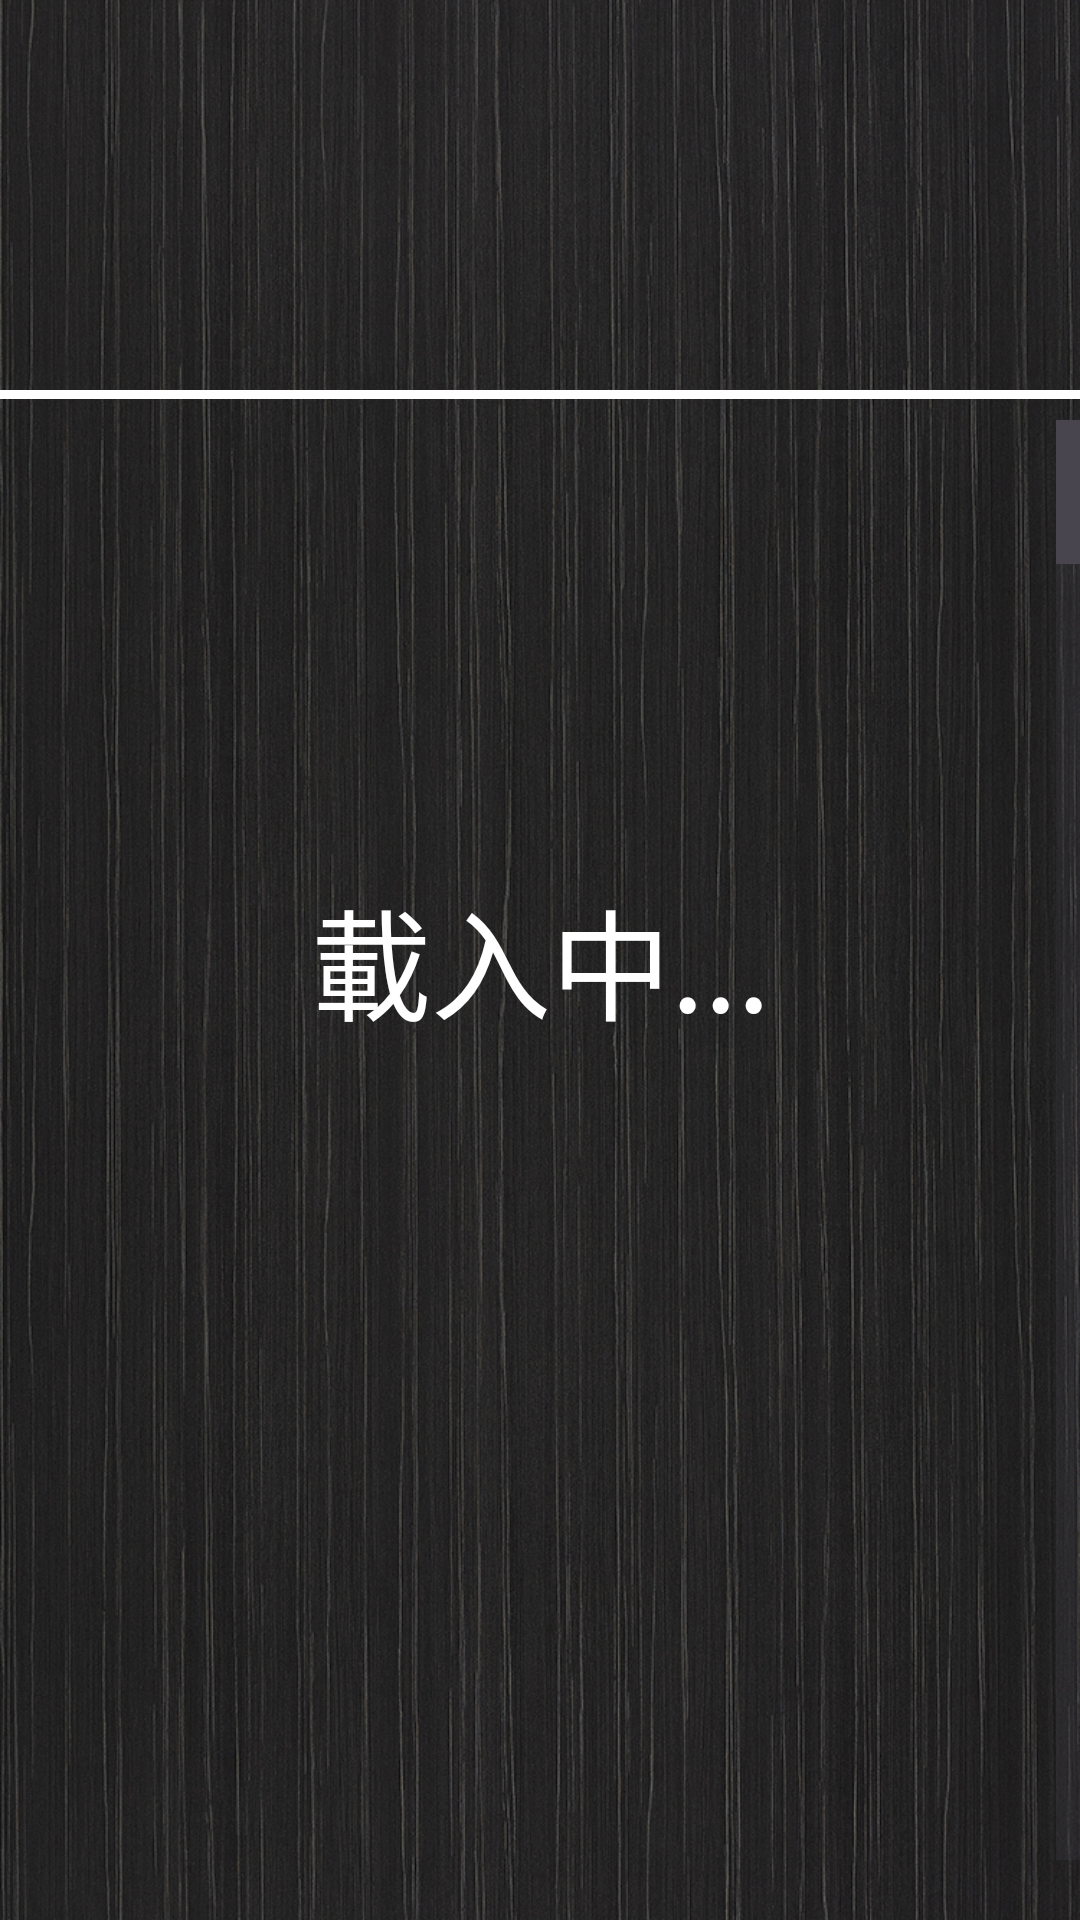

This screen was rendered from an Android layout file. Write that file and the resources it references.
<!-- AndroidManifest.xml: application theme Theme.NovelReader -->
<!-- res/layout/activity_hjwzw_book_info.xml -->
<?xml version="1.0" encoding="utf-8"?>
<androidx.constraintlayout.widget.ConstraintLayout
    xmlns:android="http://schemas.android.com/apk/res/android"
    xmlns:app="http://schemas.android.com/apk/res-auto"
    xmlns:tools="http://schemas.android.com/tools"
    android:id="@+id/main"
    android:layout_width="match_parent"
    android:layout_height="match_parent"
    android:background="@drawable/background"
    tools:context=".hjwzw.hjwzwBookInfoActivity">

    <ScrollView
        android:layout_width="match_parent"
        android:layout_height="130dp"
        app:layout_constraintStart_toStartOf="parent"
        app:layout_constraintTop_toTopOf="parent"
        app:layout_constraintBottom_toTopOf="@+id/topline">

        <androidx.constraintlayout.widget.ConstraintLayout
            android:layout_width="match_parent"
            android:layout_height="wrap_content"
            android:paddingLeft="10dp">

            <ImageView
                android:id="@+id/bookInfoImage"
                android:layout_width="80dp"
                android:layout_height="105dp"
                android:scaleType="centerCrop"
                android:adjustViewBounds="true"
                app:layout_constraintTop_toTopOf="parent"
                app:layout_constraintStart_toStartOf="parent">
            </ImageView>

            <TextView
                android:id="@+id/bookName"
                android:layout_width="wrap_content"
                android:layout_height="wrap_content"
                android:textColor="@color/light_blue_600"
                android:gravity="start"
                android:textSize="18dp"
                app:layout_constraintTop_toTopOf="parent"
                app:layout_constraintStart_toEndOf="@+id/bookInfoImage"/>

            <TextView
                android:id="@+id/bookAuthor"
                android:layout_width="wrap_content"
                android:layout_height="wrap_content"
                android:textColor="@android:color/darker_gray"
                android:gravity="start"
                android:textSize="18dp"
                app:layout_constraintTop_toBottomOf="@+id/bookName"
                app:layout_constraintStart_toEndOf="@+id/bookInfoImage"/>

            <TextView
                android:id="@+id/bookDesc"
                android:layout_width="match_parent"
                android:layout_height="wrap_content"
                android:textColor="@android:color/darker_gray"
                android:gravity="start"
                app:layout_constraintTop_toBottomOf="@+id/bookInfoImage"
                />

        </androidx.constraintlayout.widget.ConstraintLayout>

    </ScrollView>

    <TextView
        android:id="@+id/Loading"
        android:layout_width="match_parent"
        android:layout_height="match_parent"
        android:text="載入中..."
        android:textSize="40dp"
        android:textColor="@color/white"
        android:gravity="center"
        android:visibility="visible"/>


    <View
        android:id="@+id/topline"
        android:layout_width="match_parent"
        android:layout_height="3dp"
        android:background="@color/white"
        app:layout_constraintTop_toTopOf="parent"
        android:layout_marginTop="130dp"/>


    <ListView
        android:id="@+id/chapterList"
        android:layout_width="match_parent"
        android:layout_height="match_parent"
        android:fastScrollAlwaysVisible="false"
        android:fastScrollEnabled="true"
        android:scrollbarStyle="outsideOverlay"
        android:layout_marginTop="140dp"
        android:layout_marginBottom="20dp"
        app:layout_constraintTop_toTopOf="parent"
        />
</androidx.constraintlayout.widget.ConstraintLayout>
<!-- resources referenced by this layout -->
<resources>
  <!-- drawable background: jpg bitmap (drawable, 755403 bytes) -->
  <style name="Theme.NovelReader" parent="Base.Theme.NovelReader" />
  <style name="Base.Theme.NovelReader" parent="Theme.Material3.DayNight.NoActionBar">
          
          
      </style>
  <!-- not gathered from this repository: default colours our renderer supplied (Android Studio template values) -->
  <color name="white">#FFFFFFFF</color>
</resources>
